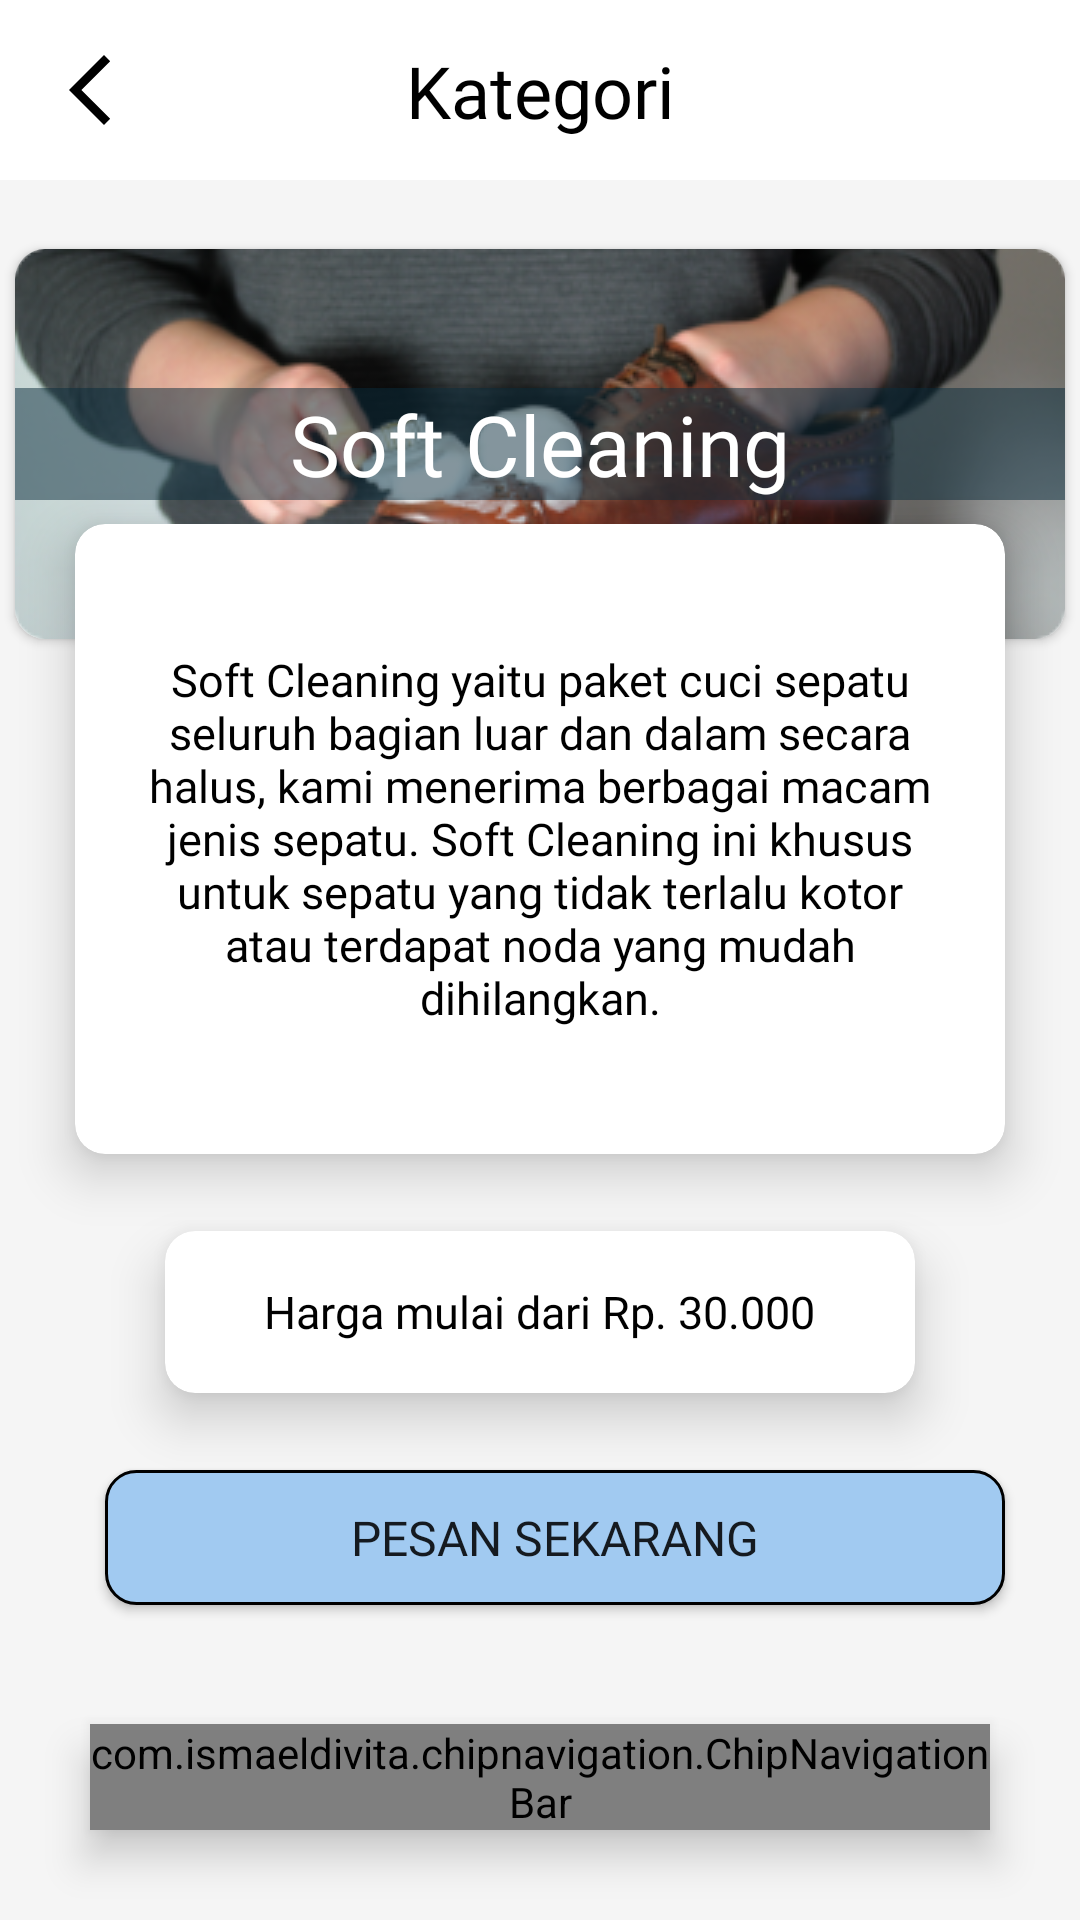

Write the Android layout XML for this screen, with the resource values it uses.
<!-- AndroidManifest.xml: application theme Theme.AppCompat.Light.NoActionBar -->
<!-- res/layout/soft_cleaning_layout.xml -->
<?xml version="1.0" encoding="utf-8"?>
<androidx.constraintlayout.widget.ConstraintLayout
    xmlns:android="http://schemas.android.com/apk/res/android"
    xmlns:app="http://schemas.android.com/apk/res-auto"
    xmlns:tools="http://schemas.android.com/tools"
    android:layout_width="match_parent"
    android:layout_height="match_parent"
    tools:context=".activities.SoftCleanActivity"
    android:background="@color/gray"
    android:id="@+id/soft_cleaning_layout">

    <androidx.constraintlayout.widget.ConstraintLayout
        android:id="@+id/top_bar"
        android:layout_width="match_parent"
        android:layout_height="60dp"
        android:background="@color/white"
        android:orientation="horizontal"
        app:layout_constraintEnd_toEndOf="parent"
        app:layout_constraintStart_toStartOf="parent"
        app:layout_constraintTop_toTopOf="parent">


        <ImageButton
            android:id="@+id/backButton_soft"
            android:layout_width="wrap_content"
            android:layout_height="wrap_content"
            android:layout_gravity="center"
            android:layout_marginStart="16dp"
            android:background="@color/white"
            app:layout_constraintBottom_toBottomOf="parent"
            app:layout_constraintStart_toStartOf="parent"
            app:layout_constraintTop_toTopOf="parent"
            app:srcCompat="@drawable/ic_baseline_arrow_back_ios_new_28"
            tools:ignore="TouchTargetSizeCheck,SpeakableTextPresentCheck"
            android:contentDescription="@string/back_desc" />

        <TextView
            android:layout_width="wrap_content"
            android:layout_height="wrap_content"
            android:layout_gravity="center"
            android:fontFamily="@font/poppins_bold"
            android:gravity="center"
            android:paddingStart="20dp"
            android:paddingEnd="20dp"
            android:text="@string/kategori_dc"
            android:textColor="@color/black"
            android:textSize="24sp"
            app:layout_constraintBottom_toBottomOf="parent"
            app:layout_constraintEnd_toEndOf="parent"
            app:layout_constraintStart_toStartOf="parent"
            app:layout_constraintTop_toTopOf="parent" />

    </androidx.constraintlayout.widget.ConstraintLayout>

    <ImageView
        android:id="@+id/clouds_soft1"
        android:layout_width="87dp"
        android:layout_height="87dp"
        android:layout_marginEnd="-30dp"
        app:layout_constraintBottom_toBottomOf="parent"
        app:layout_constraintEnd_toEndOf="parent"
        app:layout_constraintTop_toTopOf="parent"
        app:layout_constraintVertical_bias="0.003"
        app:srcCompat="@drawable/clouds"
        android:contentDescription="@string/cloud_desc" />

    <ImageView
        android:id="@+id/clouds_soft2"
        android:layout_width="87dp"
        android:layout_height="87dp"
        android:layout_marginStart="-30dp"
        app:layout_constraintBottom_toBottomOf="parent"
        app:layout_constraintStart_toStartOf="parent"
        app:layout_constraintTop_toTopOf="parent"
        app:layout_constraintVertical_bias="0.889"
        app:srcCompat="@drawable/clouds"
        android:contentDescription="@string/cloud_desc" />

    <androidx.cardview.widget.CardView
        android:id="@+id/card_soft"
        android:layout_width="350dp"
        android:layout_height="130dp"
        app:cardCornerRadius="10dp"
        app:layout_constraintBottom_toBottomOf="parent"
        app:layout_constraintEnd_toEndOf="parent"
        app:layout_constraintHorizontal_bias="0.491"
        app:layout_constraintStart_toStartOf="parent"
        app:layout_constraintTop_toTopOf="parent"
        app:layout_constraintVertical_bias="0.163" >

        <RelativeLayout
            android:layout_width="match_parent"
            android:layout_height="match_parent"
            android:background="@drawable/shoes_clean">

            <TextView
                android:id="@+id/title_soft"
                android:layout_width="match_parent"
                android:layout_height="wrap_content"
                android:layout_centerVertical="true"
                android:background="#800B2C3C"
                android:fontFamily="@font/poppins_bold"
                android:gravity="center"
                android:paddingStart="68dp"
                android:paddingEnd="68dp"
                android:text="@string/soft_cleani"
                android:textColor="@color/white"
                android:textSize="28sp" />
        </RelativeLayout>
    </androidx.cardview.widget.CardView>

    <androidx.cardview.widget.CardView
        android:id="@+id/descSoft"
        android:layout_width="310dp"
        android:layout_height="210dp"
        android:layout_marginStart="16dp"
        android:layout_marginTop="16dp"
        android:layout_marginEnd="16dp"
        android:layout_marginBottom="16dp"
        app:cardCornerRadius="10dp"
        app:cardElevation="10dp"
        android:elevation="10dp"
        app:layout_constraintBottom_toBottomOf="parent"
        app:layout_constraintEnd_toEndOf="parent"
        app:layout_constraintStart_toStartOf="parent"
        app:layout_constraintTop_toTopOf="parent"
        app:layout_constraintVertical_bias="0.399">

        <RelativeLayout
            android:layout_width="match_parent"
            android:layout_height="match_parent">

            <TextView
                android:id="@+id/teks_deskripsi_soft"
                android:layout_width="wrap_content"
                android:layout_height="wrap_content"
                android:layout_centerVertical="true"
                android:layout_marginTop="25dp"
                android:fontFamily="@font/poppins_reguler"
                android:gravity="center"
                android:paddingStart="20dp"
                android:paddingEnd="20dp"
                android:text="@string/des_soft_cleani"
                android:textColor="@color/black"
                android:textSize="15sp" />
        </RelativeLayout>
    </androidx.cardview.widget.CardView>

    <androidx.cardview.widget.CardView
        android:id="@+id/descPrice_soft"
        android:layout_width="250dp"
        android:layout_height="54dp"
        app:cardCornerRadius="10dp"
        android:elevation="10dp"
        app:cardElevation="10dp"
        app:layout_constraintBottom_toTopOf="@+id/pesanButton_soft"
        app:layout_constraintEnd_toEndOf="parent"
        app:layout_constraintStart_toStartOf="parent"
        app:layout_constraintTop_toBottomOf="@+id/descSoft">

        <RelativeLayout
            android:layout_width="match_parent"
            android:layout_height="match_parent"
            android:gravity="center">

            <TextView
                android:layout_width="wrap_content"
                android:layout_height="wrap_content"
                android:layout_centerVertical="true"
                android:fontFamily="@font/poppins_reguler"
                android:gravity="center"
                android:paddingStart="20dp"
                android:paddingEnd="20dp"
                android:text="@string/soft_price"
                android:textColor="@color/black"
                android:textSize="15sp" />
        </RelativeLayout>
    </androidx.cardview.widget.CardView>

    <Button
        android:id="@+id/pesanButton_soft"
        android:layout_width="300dp"
        android:layout_height="45dp"
        android:background="@drawable/mybutton"
        android:fontFamily="@font/poppins_bold"
        android:text="@string/pesan_button"
        android:textSize="16sp"
        app:layout_constraintBottom_toBottomOf="parent"
        app:layout_constraintEnd_toEndOf="@+id/descSoft"
        app:layout_constraintTop_toBottomOf="@+id/descSoft"
        tools:ignore="TouchTargetSizeCheck" />

    <com.ismaeldivita.chipnavigation.ChipNavigationBar
        android:id="@+id/bottom_nav_menu"
        android:layout_width="match_parent"
        android:layout_height="wrap_content"
        android:layout_alignParentBottom="true"
        android:layout_marginBottom="30dp"
        android:layout_marginStart="30dp"
        android:layout_marginTop="30dp"
        android:layout_marginEnd="30dp"
        android:background="@drawable/round_corners"
        android:elevation="8dp"
        app:cnb_iconSize="30dp"
        app:cnb_menuResource="@menu/bottom_nav_menu"
        app:cnb_orientationMode="horizontal"
        app:cnb_radius="8dp"
        app:cnb_textAppearance="@style/Theme.Sneakidro"
        app:cnb_unselectedColor="@color/black"
        app:layout_constraintBottom_toBottomOf="parent" />

</androidx.constraintlayout.widget.ConstraintLayout>
<!-- resources referenced by this layout -->
<resources>
  <color name="black">#FF000000</color>
  <color name="gray">#F5F5F5</color>
  <color name="white">#FFFFFFFF</color>
  <!-- drawable ic_baseline_arrow_back_ios_new_28 (drawable) -->
  <vector android:height="28dp" android:tint="#000000"
      android:viewportHeight="24" android:viewportWidth="24"
      android:width="28dp" xmlns:android="http://schemas.android.com/apk/res/android">
      <path android:fillColor="@android:color/white" android:pathData="M17.77,3.77l-1.77,-1.77l-10,10l10,10l1.77,-1.77l-8.23,-8.23z"/>
  </vector>
  <!-- drawable mybutton (drawable) -->
  <?xml version="1.0" encoding="utf-8"?>
  <selector xmlns:android="http://schemas.android.com/apk/res/android" >
      <item android:state_pressed="true" >
          <shape android:shape="rectangle"  >
              <corners android:radius="10dip" />
              <stroke android:width="1dip" android:color="@color/black" />
              <solid android:color="@color/transparent"/>
          </shape>
      </item>
      <item android:state_focused="true">
          <shape android:shape="rectangle"  >
              <corners android:radius="10dip" />
              <stroke android:width="1dip" android:color="@color/black" />
              <solid android:color="@color/transparent"/>
          </shape>
      </item>
      <item >
          <shape android:shape="rectangle"  >
              <corners android:radius="10dip" />
              <stroke android:width="1dip" android:color="@color/black" />
              <solid android:color="#A1CAF1"/>
          </shape>
      </item>
  </selector>
  <!-- drawable shoes_clean: png bitmap (drawable-xxhdpi, 79248 bytes) -->
  <string name="back_desc">back</string>
  <string name="cloud_desc">awan</string>
  <string name="des_soft_cleani">Soft Cleaning yaitu paket cuci sepatu seluruh bagian luar dan dalam secara halus, kami menerima berbagai macam jenis sepatu. Soft Cleaning ini khusus untuk sepatu yang tidak terlalu kotor atau terdapat noda yang mudah dihilangkan.</string>
  <string name="kategori_dc">Kategori</string>
  
      //soft cleaning
  <string name="pesan_button">Pesan Sekarang</string>
  <string name="soft_cleani">\Soft Cleaning</string>
  <string name="soft_price">Harga mulai dari Rp. 30.000</string>
  <style name="Theme.Sneakidro" parent="Theme.MaterialComponents.DayNight.DarkActionBar">
          <item name="android:fontFamily">@font/poppins_bold</item>
          
          <item name="colorPrimary">@color/purple_500</item>
          <item name="colorPrimaryVariant">@color/purple_700</item>
          <item name="colorOnPrimary">@color/white</item>
          
          <item name="colorSecondary">@color/teal_200</item>
          <item name="colorSecondaryVariant">@color/teal_700</item>
          <item name="colorOnSecondary">@color/black</item>
          
          <item name="android:statusBarColor">?attr/colorPrimaryVariant</item>
          
      </style>
  <color name="transparent">#0000ffff</color>
  <color name="purple_500">#FF6200EE</color>
  <color name="purple_700">#FF3700B3</color>
  <color name="teal_200">#FF03DAC5</color>
  <color name="teal_700">#FF018786</color>
</resources>
